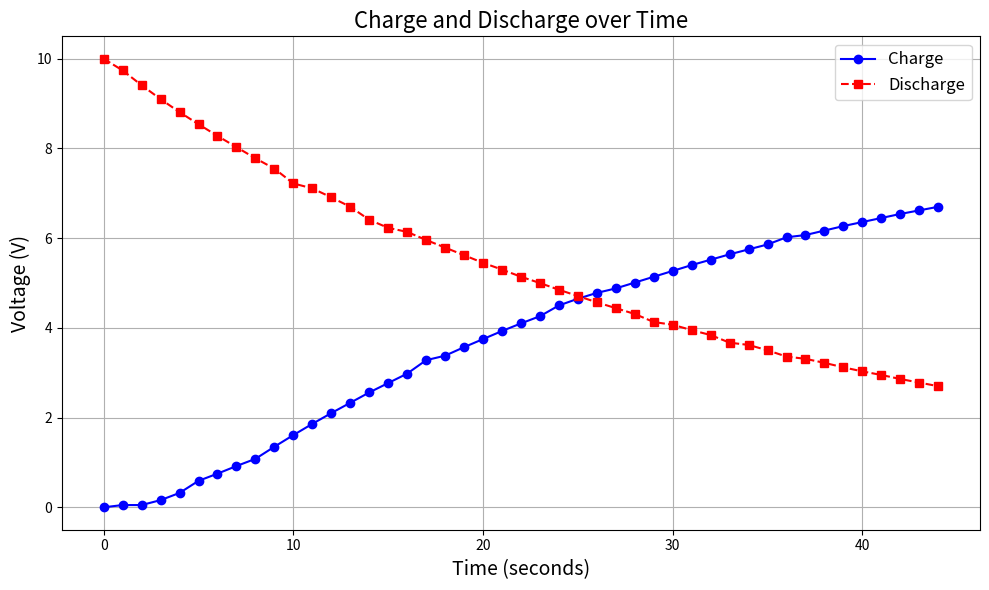

This figure's Python source:
import matplotlib.pyplot as plt

x = [0.00,1.00,2.00,3.00,4.00,5.00,6.00,7.00,8.00,9.00,10.00,11.00,12.00,13.00,14.00,15.00,16.00,17.00,18.00,19.00,20.00,21.00,22.00,23.00,24.00,25.00,26.00,27.00,28.00,29.00,30.00,31.00,32.00,33.00,34.00,35.00,36.00,37.00,38.00,39.00,40.00,41.00,42.00,43.00,44.00]
sh = [0.00,0.05,0.05,0.16,0.32,0.59,0.75,0.92,1.08,1.35,1.61,1.86,2.10,2.33,2.56,2.77,2.98,3.28,3.38,3.57,3.75,3.93,4.10,4.26,4.50,4.65,4.78,4.88,5.01,5.14,5.27,5.40,5.52,5.64,5.75,5.86,6.02,6.07,6.17,6.27,6.36,6.45,6.54,6.62,6.70]
d_sh = [10.00,9.74,9.41,9.10,8.81,8.54,8.28,8.03,7.78,7.55,7.22,7.11,6.91,6.70,6.41,6.23,6.14,5.96,5.79,5.62,5.45,5.30,5.14,5.00,4.85,4.71,4.57,4.44,4.31,4.13,4.07,3.95,3.84,3.67,3.62,3.50,3.36,3.31,3.22,3.12,3.03,2.95,2.86,2.78,2.70]

plt.figure(figsize=(10, 6))
plt.plot(x, sh, label="Charge", color="blue", marker='o', linestyle='-')
plt.plot(x, d_sh, label="Discharge", color="red", marker='s', linestyle='--')

plt.title("Charge and Discharge over Time", fontsize=16)
plt.xlabel("Time (seconds)", fontsize=14)
plt.ylabel("Voltage (V)", fontsize=14)
plt.legend(fontsize=12)
plt.grid(True)
plt.tight_layout()

plt.show()